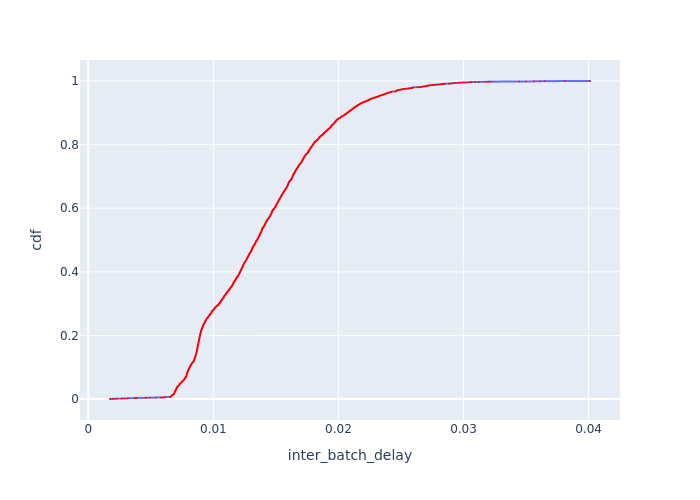

Values plotted in this chart, from the file beside it:
Batch Id, inter_batch_delay, cdf
1596, 0.001737, 0.0002449
1597, 0.001775, 0.0004898
1307, 0.001976, 0.0007348
1595, 0.002104, 0.0009797
3696, 0.002318, 0.001225
4358, 0.002657, 0.00147
2815, 0.002741, 0.001714
1594, 0.00292, 0.001959
735, 0.003137, 0.002204
2198, 0.00315, 0.002449
1306, 0.003194, 0.002694
4139, 0.003724, 0.002939
1042, 0.003749, 0.003184
1492, 0.003792, 0.003429
1257, 0.003871, 0.003674
4138, 0.004581, 0.003919
3912, 0.004652, 0.004164
2803, 0.00491, 0.004409
2453, 0.005408, 0.004653
4359, 0.005787, 0.004898
1910, 0.005865, 0.005143
1043, 0.006018, 0.005388
734, 0.006034, 0.005633
3295, 0.006035, 0.005878
4360, 0.006142, 0.006123
1570, 0.006534, 0.006368
1579, 0.006536, 0.006613
1589, 0.00655, 0.006858
1549, 0.006553, 0.007103
1557, 0.006562, 0.007348
1574, 0.006592, 0.007592
1555, 0.006599, 0.007837
1552, 0.006619, 0.008082
1547, 0.00662, 0.008327
1582, 0.006623, 0.008572
1569, 0.006628, 0.008817
1576, 0.006637, 0.009062
1580, 0.006643, 0.009307
1561, 0.006654, 0.009552
1558, 0.006659, 0.009797
1588, 0.006663, 0.01004
1578, 0.006677, 0.01029
1571, 0.006688, 0.01053
1188, 0.006697, 0.01078
1551, 0.006699, 0.01102
4712, 0.006704, 0.01127
1573, 0.00671, 0.01151
1575, 0.006714, 0.01176
1560, 0.006729, 0.012
1556, 0.00673, 0.01225
1591, 0.00673, 0.01249
1554, 0.006741, 0.01274
1563, 0.006745, 0.01298
1583, 0.006748, 0.01323
1585, 0.006755, 0.01347
982, 0.006757, 0.01372
1572, 0.00677, 0.01396
1568, 0.006793, 0.01421
2161, 0.006809, 0.01445
4708, 0.006811, 0.0147
... 4,023 more rows
